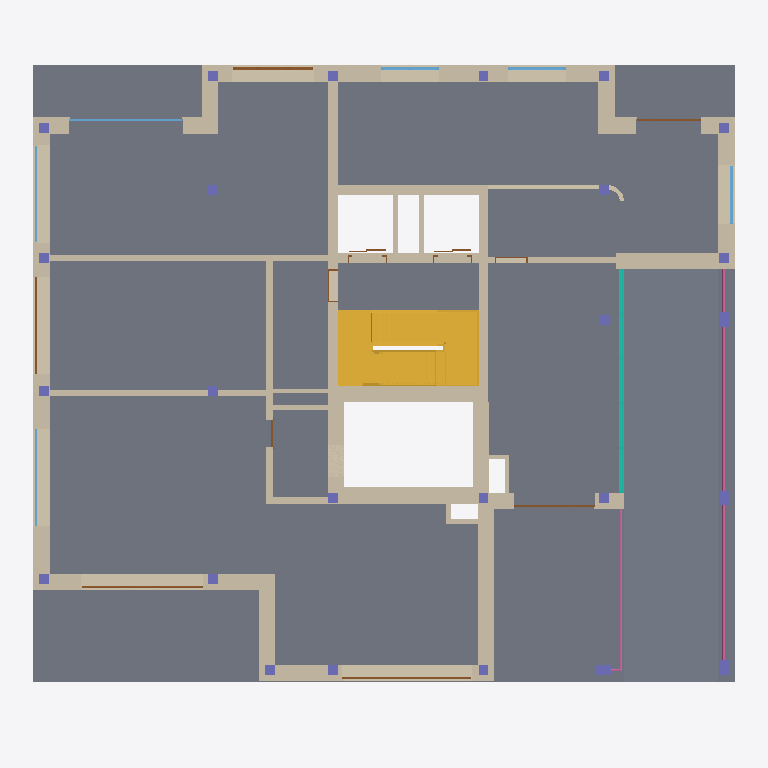
Plan cut of the same IFC building model at storey 'Ground Floor' (level 0.00 m, cut at 1.40 m), seen from above with north up, elements coloured by IFC class: 47 walls (beige), 25 columns (violet), 11 doors (brown), 6 slabs (grey), 6 windows (light blue), 4 railings (pink), 2 stairs (yellow), 1 curtain wall (teal). Cut surfaces are drawn darker.
Extent 21.9 m × 19.6 m × 27.4 m (x, y, z). Storeys (9): Lift_UF at -4.20 m; Level -1 at -3.00 m; Ground Floor at 0.00 m; Level 1 at 4.50 m; Level 2 at 7.50 m; Level 3 at 10.50 m; Level 4 at 13.50 m; Level 5 at 16.50 m; Level 6 at 19.50 m. Elements (676): 335 IfcWall, 141 IfcColumn, 78 IfcDoor, 61 IfcWindow, 35 IfcSlab, 12 IfcRailing, 6 IfcStair, 4 IfcCovering, 2 IfcCurtainWall, 2 IfcRoof.

HEADER;
FILE_DESCRIPTION(('ViewDefinition [ReferenceView_V1.2]','RevitIdentifiers [VersionGUID: 877f9bb8-6284-428c-83d3-980e6427f70c, NumberOfSaves: 181]','CoordinateReference [CoordinateBase: Project Base Point, ProjectSite: Default Site]'),'2;1');
FILE_NAME('0001','2024-10-07T21:39:01+01:00',('RCNG'),('Esri R&D Center Zurich'),'ODA SDAI 24.6','Autodesk Revit 24.2.10.64 (ENG) - IFC 24.2.10.64','');
FILE_SCHEMA(('IFC4'));
ENDSEC;
DATA;
#108=IFCPROJECT('2J9Sc2mLD6TuNxo_ZZ5oP3',#18,'0001',$,$,'Project Name','Project Status',(#100),#97);
#152=IFCSITE('2J9Sc2mLD6TuNxo_ZZ5oP1',#18,'Default',$,$,#151,$,$,.ELEMENT.,(42,24,53,508911),(-71,-15,-29,-58837),432.50000000000006,$,$);
#113=IFCBUILDING('2J9Sc2mLD6TuNxo_ZZ5oP2',#18,'',$,$,#111,$,'',.ELEMENT.,$,$,#112);
#117=IFCBUILDINGSTOREY('09iQPHVkXCqvXWbaew0_eo',#18,'Lift_UF',$,'Level:8mm Head',#116,$,'Lift_UF',.ELEMENT.,-420.0);
#121=IFCBUILDINGSTOREY('3V1WcYXmDFEhKd6Ae47zI9',#18,'Level -1',$,'Level:8mm Head',#120,$,'Level -1',.ELEMENT.,-300.0);
#124=IFCBUILDINGSTOREY('3Zu5Bv0LOHrPC10026FoQQ',#18,'Ground Floor',$,'Level:8mm Head',#123,$,'Ground Floor',.ELEMENT.,0.0);
#128=IFCBUILDINGSTOREY('15Z0v90RiHrPC20026FoKR',#18,'Level 1',$,'Level:8mm Head',#127,$,'Level 1',.ELEMENT.,450.0000000000655);
#132=IFCBUILDINGSTOREY('3nhB5ebX1ErPpugwsHHpnu',#18,'Level 2',$,'Level:8mm Head',#131,$,'Level 2',.ELEMENT.,750.0000000000656);
#136=IFCBUILDINGSTOREY('3nhB5ebX1ErPpugwsHHpo3',#18,'Level 3',$,'Level:8mm Head',#135,$,'Level 3',.ELEMENT.,1050.0000000000653);
#140=IFCBUILDINGSTOREY('1RoAAG3g19awzBpAQxsv6W',#18,'Level 4',$,'Level:8mm Head',#139,$,'Level 4',.ELEMENT.,1350.0000000000653);
#144=IFCBUILDINGSTOREY('1RoAAG3g19awzBpAQxsv6Z',#18,'Level 5',$,'Level:8mm Head',#143,$,'Level 5',.ELEMENT.,1650.0000000000653);
#148=IFCBUILDINGSTOREY('1ni4piyCHDmxboeO3t8ouG',#18,'Level 6',$,'Level:8mm Head',#147,$,'Level 6',.ELEMENT.,1950.0000000000655);
#12387=IFCSLAB('0zL5DCgjX1dfzaeozaLPnC',#18,'Floor:Generic 100mm - non structural:495695',$,'Floor:Generic 100mm - non structural',#12363,#12386,'495695',.FLOOR.);
#30414=IFCSLAB('2KREwus0r9UvQTE53L22Br',#18,'Floor:Generic 300mm:618507',$,'Floor:Generic 300mm',#30378,#30410,'618507',.FLOOR.);
#29397=IFCSLAB('09iQPHVkXCqvXWbaew0zHO',#18,'Floor:Generic 300mm:613564',$,'Floor:Generic 300mm',#29384,#29396,'613564',.FLOOR.);
#29328=IFCSLAB('3QbWonNEz53B3jp9M4MVxV',#18,'Floor:Generic 300mm:612506',$,'Floor:Generic 300mm',#29315,#29327,'612506',.FLOOR.);
#28429=IFCSTAIR('1RvYBHG2r7TuuUmt2oqIMG',#18,'Assembled Stair:Stair:611373',$,'Assembled Stair:Private_RC',#28428,$,'611373',.NOTDEFINED.);
#29313=IFCSLAB('3QbWonNEz53B3jp9M4MVuf',#18,'Floor:Generic 300mm:612460',$,'Floor:Generic 300mm',#29300,#29312,'612460',.FLOOR.);
#25750=IFCSLAB('3FvfcJaQTEcPyMkFn71Z9p',#18,'Floor:Generic 300mm:530629',$,'Floor:Generic 300mm',#25737,#25749,'530629',.FLOOR.);
#11048=IFCWALL('0zL5DCgjX1dfzaeozaLPmM',#18,'Basic Wall:Generic - 50mm-Render:495637',$,'Basic Wall:Generic - 50mm-Render',#11043,#11047,'495637',.NOTDEFINED.);
#10489=IFCWALL('0zL5DCgjX1dfzaeozaLOFp',#18,'Basic Wall:Generic - 50mm-Render:495600',$,'Basic Wall:Generic - 50mm-Render',#10484,#10488,'495600',.NOTDEFINED.);
#10922=IFCWALL('0zL5DCgjX1dfzaeozaLPmJ',#18,'Basic Wall:Generic - 50mm-Render:495632',$,'Basic Wall:Generic - 50mm-Render',#10917,#10921,'495632',.NOTDEFINED.);
#12515=IFCWALL('0zL5DCgjX1dfzaeozaLPnp',#18,'Basic Wall:Generic - 50mm-Render:495728',$,'Basic Wall:Generic - 50mm-Render',#12510,#12514,'495728',.NOTDEFINED.);
#27021=IFCWALL('1gkrQTmP1BbvxUb0fcuCHb',#18,'Basic Wall:Generic - 50mm-Render:564678',$,'Basic Wall:Generic - 50mm-Render',#27016,#27020,'564678',.NOTDEFINED.);
#10715=IFCWALL('0zL5DCgjX1dfzaeozaLOFt',#18,'Basic Wall:Generic - 50mm-Render:495604',$,'Basic Wall:Generic - 50mm-Render',#10710,#10714,'495604',.NOTDEFINED.);
#12616=IFCWALL('0zL5DCgjX1dfzaeozaLPno',#18,'Basic Wall:Beton+insulation- 500mm:495729',$,'Basic Wall:Beton+insulation- 500mm',#12611,#12615,'495729',.NOTDEFINED.);
#17351=IFCSTAIR('0hrP5TGTH6Jw$QqHDcpsgy',#18,'Assembled Stair:Stair:508339',$,'Assembled Stair:Private_RC',#17350,$,'508339',.NOTDEFINED.);
#11319=IFCWALL('0zL5DCgjX1dfzaeozaLPms',#18,'Basic Wall:Generic - 50mm-Render:495669',$,'Basic Wall:Generic - 50mm-Render',#11314,#11318,'495669',.NOTDEFINED.);
#10149=IFCWALL('0zL5DCgjX1dfzaeozaLOFg',#18,'Basic Wall:Generic - 50mm-Render:495593',$,'Basic Wall:Generic - 50mm-Render',#10144,#10148,'495593',.NOTDEFINED.);
#16087=IFCWALL('0JYj_kVSr7cRTgfkofkpFM',#18,'Basic Wall:Generic - 50mm-Render:499809',$,'Basic Wall:Generic - 50mm-Render',#16082,#16086,'499809',.NOTDEFINED.);
#10417=IFCWALL('0zL5DCgjX1dfzaeozaLOFj',#18,'Basic Wall:Generic_Render - 200mm:495598',$,'Basic Wall:Generic_Render - 200mm',#10412,#10416,'495598',.NOTDEFINED.);
#9993=IFCWALL('0zL5DCgjX1dfzaeozaLOFT',#18,'Basic Wall:Beton- 300mm:495582',$,'Basic Wall:Beton- 300mm',#9981,#9992,'495582',.NOTDEFINED.);
#27943=IFCWALL('1RvYBHG2r7TuuUmt2oqI8i',#18,'Basic Wall:Beton+insulation- 500mm:611217',$,'Basic Wall:Beton+insulation- 500mm',#27938,#27942,'611217',.NOTDEFINED.);
#10598=IFCWALL('0zL5DCgjX1dfzaeozaLOFn',#18,'Basic Wall:Generic_Render - 200mm:495602',$,'Basic Wall:Generic_Render - 200mm',#10593,#10597,'495602',.NOTDEFINED.);
#28035=IFCWALL('1RvYBHG2r7TuuUmt2oqI8f',#18,'Basic Wall:Beton+insulation- 500mm:611220',$,'Basic Wall:Beton+insulation- 500mm',#28030,#28034,'611220',.NOTDEFINED.);
#10634=IFCWALL('0zL5DCgjX1dfzaeozaLOFm',#18,'Basic Wall:Generic - 50mm-Render:495603',$,'Basic Wall:Generic - 50mm-Render',#10629,#10633,'495603',.NOTDEFINED.);
#10760=IFCWALL('0zL5DCgjX1dfzaeozaLOFs',#18,'Basic Wall:Generic - 50mm-Render:495605',$,'Basic Wall:Generic - 50mm-Render',#10755,#10759,'495605',.NOTDEFINED.);
#11003=IFCWALL('0zL5DCgjX1dfzaeozaLPmI',#18,'Basic Wall:Generic - 50mm-Render:495633',$,'Basic Wall:Generic - 50mm-Render',#10998,#11002,'495633',.NOTDEFINED.);
#10453=IFCWALL('0zL5DCgjX1dfzaeozaLOFi',#18,'Basic Wall:Generic_Render - 200mm:495599',$,'Basic Wall:Generic_Render - 200mm',#10448,#10452,'495599',.NOTDEFINED.);
#16544=IFCCURTAINWALL('0JYj_kVSr7cRTgfkofkpwo',#18,'Curtain Wall:Storefront:503045',$,'Curtain Wall:Storefront',#16543,$,'503045',.NOTDEFINED.);
#10038=IFCWALL('0zL5DCgjX1dfzaeozaLOFZ',#18,'Basic Wall:Beton- 300mm:495584',$,'Basic Wall:Beton- 300mm',#10011,#10037,'495584',.NOTDEFINED.);
#10113=IFCWALL('0zL5DCgjX1dfzaeozaLOFh',#18,'Basic Wall:Generic_Render - 300mm:495592',$,'Basic Wall:Generic_Render - 300mm',#10108,#10112,'495592',.NOTDEFINED.);
#10247=IFCWALL('0zL5DCgjX1dfzaeozaLOFe',#18,'Basic Wall:Generic - 50mm-Render:495595',$,'Basic Wall:Generic - 50mm-Render',#10242,#10246,'495595',.NOTDEFINED.);
#11157=IFCWALL('0zL5DCgjX1dfzaeozaLPmL',#18,'Basic Wall:Generic - 50mm-Render:495638',$,'Basic Wall:Generic - 50mm-Render',#11152,#11156,'495638',.NOTDEFINED.);
#10053=IFCWALL('0zL5DCgjX1dfzaeozaLOFY',#18,'Basic Wall:Beton- 300mm:495585',$,'Basic Wall:Beton- 300mm',#10041,#10052,'495585',.NOTDEFINED.);
#9963=IFCWALL('0zL5DCgjX1dfzaeozaLOFV',#18,'Basic Wall:Beton- 300mm:495580',$,'Basic Wall:Beton- 300mm',#9932,#9962,'495580',.NOTDEFINED.);
#16132=IFCWALL('0JYj_kVSr7cRTgfkofkp4p',#18,'Basic Wall:Generic - 50mm-Render:500356',$,'Basic Wall:Generic - 50mm-Render',#16127,#16131,'500356',.NOTDEFINED.);
#11238=IFCWALL('0zL5DCgjX1dfzaeozaLPmK',#18,'Basic Wall:Generic - 50mm-Render:495639',$,'Basic Wall:Generic - 50mm-Render',#11233,#11237,'495639',.NOTDEFINED.);
#27768=IFCWALL('1RvYBHG2r7TuuUmt2oqI8v',#18,'Basic Wall:Beton- 300mm:611204',$,'Basic Wall:Beton- 300mm',#27739,#27767,'611204',.NOTDEFINED.);
#10841=IFCWALL('0zL5DCgjX1dfzaeozaLOFv',#18,'Basic Wall:Generic - 50mm-Render:495610',$,'Basic Wall:Generic - 50mm-Render',#10836,#10840,'495610',.NOTDEFINED.);
#9978=IFCWALL('0zL5DCgjX1dfzaeozaLOFU',#18,'Basic Wall:Beton- 300mm:495581',$,'Basic Wall:Beton- 300mm',#9966,#9977,'495581',.NOTDEFINED.);
#10008=IFCWALL('0zL5DCgjX1dfzaeozaLOFS',#18,'Basic Wall:Beton- 300mm:495583',$,'Basic Wall:Beton- 300mm',#9996,#10007,'495583',.NOTDEFINED.);
#11283=IFCWALL('0zL5DCgjX1dfzaeozaLPmd',#18,'Basic Wall:Generic_Render - 200mm:495652',$,'Basic Wall:Generic_Render - 200mm',#11278,#11282,'495652',.NOTDEFINED.);
#10328=IFCWALL('0zL5DCgjX1dfzaeozaLOFl',#18,'Basic Wall:Generic - 50mm-Render:495596',$,'Basic Wall:Generic - 50mm-Render',#10323,#10327,'495596',.NOTDEFINED.);
#37749=IFCRAILING('2qGzZ7cRTEkgGHqFfD1C8Z',#18,'Railing:Glass Panel - Bottom Fill:621657',$,'Railing:Glass Panel - Bottom Fill',#37619,#37748,'621657',.NOTDEFINED.);
#37877=IFCRAILING('2qGzZ7cRTEkgGHqFfD1CB3',#18,'Railing:Glass Panel - Bottom Fill:621753',$,'Railing:Glass Panel - Bottom Fill',#37761,#37876,'621753',.NOTDEFINED.);
#29928=IFCWALL('0qqbyaS5j8SOwETOj9mvY_',#18,'Basic Wall:Generic_Render - 140mm:616248',$,'Basic Wall:Generic_Render - 140mm',#29923,#29927,'616248',.NOTDEFINED.);
#10805=IFCWALL('0zL5DCgjX1dfzaeozaLOFr',#18,'Basic Wall:Generic_Render - 200mm:495606',$,'Basic Wall:Generic_Render - 200mm',#10800,#10804,'495606',.NOTDEFINED.);
#27883=IFCWALL('1RvYBHG2r7TuuUmt2oqI8q',#18,'Basic Wall:Beton- 300mm:611209',$,'Basic Wall:Beton- 300mm',#27860,#27882,'611209',.NOTDEFINED.);
#37535=IFCRAILING('2qGzZ7cRTEkgGHqFfD1CQV',#18,'Railing:Glass Panel - Bottom Fill:620773',$,'Railing:Glass Panel - Bottom Fill',#37202,#37534,'620773',.NOTDEFINED.);
#10068=IFCWALL('0zL5DCgjX1dfzaeozaLOFX',#18,'Basic Wall:Generic - 140mm Masonry:495586',$,'Basic Wall:Generic - 140mm Masonry',#10056,#10067,'495586',.NOTDEFINED.);
#10083=IFCWALL('0zL5DCgjX1dfzaeozaLOFW',#18,'Basic Wall:Generic - 140mm Masonry:495587',$,'Basic Wall:Generic - 140mm Masonry',#10071,#10082,'495587',.NOTDEFINED.);
#12652=IFCWALL('0zL5DCgjX1dfzaeozaLPo4',#18,'Basic Wall:Generic_Render - 140mm:495751',$,'Basic Wall:Generic_Render - 140mm',#12647,#12651,'495751',.NOTDEFINED.);
#27857=IFCWALL('1RvYBHG2r7TuuUmt2oqI8r',#18,'Basic Wall:Beton- 300mm:611208',$,'Basic Wall:Beton- 300mm',#27830,#27856,'611208',.NOTDEFINED.);
#19587=IFCDOOR('0hrP5TGTH6Jw$QqHDcpt5E',#18,'Jansen_Janisol-2-EI30-70mm-Door_inw_TL_Family-30:Type 2 - Glass:514625',$,'Jansen_Janisol-2-EI30-70mm-Door_inw_TL_Family-30:Type 2 - Glass',#39802,#19583,'514625',283.52707184074785,400.00000000000057,.DOOR.,.NOTDEFINED.,$);
#11770=IFCDOOR('0zL5DCgjX1dfzaeozaLPn2',#18,'Jansen_Janisol-2-EI30-70mm-Door_inw_TL_Family-30:Type 2 - Glass:495681',$,'Jansen_Janisol-2-EI30-70mm-Door_inw_TL_Family-30:Type 2 - Glass',#39648,#11766,'495681',283.52707184074785,375.00000000000165,.DOOR.,.NOTDEFINED.,$);
#19206=IFCDOOR('0hrP5TGTH6Jw$QqHDcpt8$',#18,'Jansen_Janisol-2-EI30-70mm-Door_inw_TL_Family-30:Type 2 - Glass:514352',$,'Jansen_Janisol-2-EI30-70mm-Door_inw_TL_Family-30:Type 2 - Glass',#39468,#19202,'514352',283.52707184074785,250.00000000000023,.DOOR.,.NOTDEFINED.,$);
#18835=IFCWINDOW('0hrP5TGTH6Jw$QqHDcptFK',#18,'Jansen_Janisol-C4_fix_TL_Family-10:Type 1:514267',$,'Jansen_Janisol-C4_fix_TL_Family-10:Type 1',#39495,#18831,'514267',284.00000000001575,350.0000000000009,.WINDOW.,.NOTDEFINED.,$);
#10886=IFCWALL('0zL5DCgjX1dfzaeozaLOFu',#18,'Basic Wall:Generic_Render - 140mm:495611',$,'Basic Wall:Generic_Render - 140mm',#10881,#10885,'495611',.NOTDEFINED.);
#18310=IFCWINDOW('0hrP5TGTH6Jw$QqHDcpsnq',#18,'Jansen_Janisol-C4_fix_TL_Family-10:Type 1:509819',$,'Jansen_Janisol-C4_fix_TL_Family-10:Type 1',#39549,#18306,'509819',284.00000000001575,300.00000000000153,.WINDOW.,.NOTDEFINED.,$);
#18681=IFCDOOR('0hrP5TGTH6Jw$QqHDcptpB',#18,'Jansen_Janisol-2-EI30-70mm-Door_inw_TL_Family-30:Type 2 - Glass:513988',$,'Jansen_Janisol-2-EI30-70mm-Door_inw_TL_Family-30:Type 2 - Glass',#39577,#18677,'513988',283.52707184074785,300.00000000000153,.DOOR.,.NOTDEFINED.,$);
#18691=IFCWINDOW('0hrP5TGTH6Jw$QqHDcptDR',#18,'Jansen_Janisol-C4_fix_TL_Family-10:Type 1:514132',$,'Jansen_Janisol-C4_fix_TL_Family-10:Type 1',#39522,#18687,'514132',284.00000000001575,300.00000000000153,.WINDOW.,.NOTDEFINED.,$);
#12348=IFCWINDOW('0zL5DCgjX1dfzaeozaLPnA',#18,'Jansen_Janisol-HI_inw_TL_Family-22:Type 2:495689',$,'Jansen_Janisol-HI_inw_TL_Family-22:Type 2',#39774,#12344,'495689',200.0,180.00000000000023,.WINDOW.,.NOTDEFINED.,$);
#12095=IFCWINDOW('0zL5DCgjX1dfzaeozaLPnB',#18,'Jansen_Janisol-HI_inw_TL_Family-22:Type 2:495688',$,'Jansen_Janisol-HI_inw_TL_Family-22:Type 2',#39676,#12091,'495688',200.0,180.00000000000023,.WINDOW.,.NOTDEFINED.,$);
#19216=IFCWINDOW('0hrP5TGTH6Jw$QqHDcptAQ',#18,'Jansen_Janisol-HI_inw_TL_Family-22:Type 2:514453',$,'Jansen_Janisol-HI_inw_TL_Family-22:Type 2',#39704,#19212,'514453',200.0,180.00000000000023,.WINDOW.,.NOTDEFINED.,$);
#16538=IFCDOOR('0JYj_kVSr7cRTgfkofkplI',#18,'Jansen_Janisol-2-EI30-70mm-Door_inw_TL_Family-30:Type 1:501861',$,'Jansen_Janisol-2-EI30-70mm-Door_inw_TL_Family-30:Type 1',#40389,#16534,'501861',423.52707184074785,250.00000000000023,.DOOR.,.NOTDEFINED.,$);
#15961=IFCCOLUMN('1YYG1Ip4n2Vw3q1zKmnzNH',#18,'Concrete Rectangular:300 x 450mm:497052',$,'Concrete Rectangular:300 x 450mm',#15960,#15958,'497052',.COLUMN.);
#16013=IFCCOLUMN('1YYG1Ip4n2Vw3q1zKmnzNJ',#18,'Concrete Rectangular:300 x 450mm:497054',$,'Concrete Rectangular:300 x 450mm',#16012,#16010,'497054',.COLUMN.);
#16079=IFCCOLUMN('3jI6RQkrHEbgQwhfmVo9v3',#18,'Concrete Rectangular:300 x 450mm:499604',$,'Concrete Rectangular:300 x 450mm',#16078,#16076,'499604',.COLUMN.);
#30210=IFCWALL('0qqbyaS5j8SOwETOj9mvK7',#18,'Basic Wall:Generic_Render - 140mm:617089',$,'Basic Wall:Generic_Render - 140mm',#30205,#30209,'617089',.NOTDEFINED.);
#11817=IFCWALL('0zL5DCgjX1dfzaeozaLPn7',#18,'Basic Wall:Generic_Render - 140mm:495684',$,'Basic Wall:Generic_Render - 140mm',#11812,#11816,'495684',.NOTDEFINED.);
#15987=IFCCOLUMN('1YYG1Ip4n2Vw3q1zKmnzNG',#18,'Concrete Rectangular:300 x 450mm:497053',$,'Concrete Rectangular:300 x 450mm',#15986,#15984,'497053',.COLUMN.);
#12479=IFCWALL('0zL5DCgjX1dfzaeozaLPng',#18,'Basic Wall:Generic_Render - 140mm:495721',$,'Basic Wall:Generic_Render - 140mm',#12474,#12478,'495721',.NOTDEFINED.);
#37607=IFCRAILING('2qGzZ7cRTEkgGHqFfD1CIf',#18,'Railing:Glass Panel - Bottom Fill:621267',$,'Railing:Glass Panel - Bottom Fill',#37547,#37606,'621267',.NOTDEFINED.);
#29917=IFCDOOR('0qqbyaS5j8SOwETOj9mvim',#18,'Jansen_Janisol-2-EI30-70mm-Door_inw_TL_Family-30:Type 1:615606',$,'Jansen_Janisol-2-EI30-70mm-Door_inw_TL_Family-30:Type 1',#39731,#29913,'615606',283.52707184074785,200.0000000000007,.DOOR.,.NOTDEFINED.,$);
#15683=IFCCOLUMN('1YYG1Ip4n2Vw3q1zKmnzN5',#18,'Concrete Square:300 x 300mm:497032',$,'Concrete Square:300 x 300mm',#15682,#15679,'497032',.COLUMN.);
#15690=IFCCOLUMN('1YYG1Ip4n2Vw3q1zKmnzN4',#18,'Concrete Square:300 x 300mm:497033',$,'Concrete Square:300 x 300mm',#15689,#15686,'497033',.COLUMN.);
#15704=IFCCOLUMN('1YYG1Ip4n2Vw3q1zKmnzN6',#18,'Concrete Square:300 x 300mm:497035',$,'Concrete Square:300 x 300mm',#15703,#15700,'497035',.COLUMN.);
#15730=IFCCOLUMN('1YYG1Ip4n2Vw3q1zKmnzN1',#18,'Concrete Square:300 x 300mm:497036',$,'Concrete Square:300 x 300mm',#15729,#15727,'497036',.COLUMN.);
#15756=IFCCOLUMN('1YYG1Ip4n2Vw3q1zKmnzN0',#18,'Concrete Square:300 x 300mm:497037',$,'Concrete Square:300 x 300mm',#15755,#15753,'497037',.COLUMN.);
#15782=IFCCOLUMN('1YYG1Ip4n2Vw3q1zKmnzN3',#18,'Concrete Square:300 x 300mm:497038',$,'Concrete Square:300 x 300mm',#15781,#15779,'497038',.COLUMN.);
#15815=IFCCOLUMN('1YYG1Ip4n2Vw3q1zKmnzNT',#18,'Concrete Square:300 x 300mm:497040',$,'Concrete Square:300 x 300mm',#15814,#15811,'497040',.COLUMN.);
#15822=IFCCOLUMN('1YYG1Ip4n2Vw3q1zKmnzNS',#18,'Concrete Square:300 x 300mm:497041',$,'Concrete Square:300 x 300mm',#15821,#15818,'497041',.COLUMN.);
#15829=IFCCOLUMN('1YYG1Ip4n2Vw3q1zKmnzNV',#18,'Concrete Square:300 x 300mm:497042',$,'Concrete Square:300 x 300mm',#15828,#15825,'497042',.COLUMN.);
#15836=IFCCOLUMN('1YYG1Ip4n2Vw3q1zKmnzNU',#18,'Concrete Square:300 x 300mm:497043',$,'Concrete Square:300 x 300mm',#15835,#15832,'497043',.COLUMN.);
#15843=IFCCOLUMN('1YYG1Ip4n2Vw3q1zKmnzNP',#18,'Concrete Square:300 x 300mm:497044',$,'Concrete Square:300 x 300mm',#15842,#15839,'497044',.COLUMN.);
#15869=IFCCOLUMN('1YYG1Ip4n2Vw3q1zKmnzNO',#18,'Concrete Square:300 x 300mm:497045',$,'Concrete Square:300 x 300mm',#15868,#15866,'497045',.COLUMN.);
#15902=IFCCOLUMN('1YYG1Ip4n2Vw3q1zKmnzNL',#18,'Concrete Square:300 x 300mm:497048',$,'Concrete Square:300 x 300mm',#15901,#15898,'497048',.COLUMN.);
#15909=IFCCOLUMN('1YYG1Ip4n2Vw3q1zKmnzNK',#18,'Concrete Square:300 x 300mm:497049',$,'Concrete Square:300 x 300mm',#15908,#15905,'497049',.COLUMN.);
#15935=IFCCOLUMN('1YYG1Ip4n2Vw3q1zKmnzNM',#18,'Concrete Square:300 x 300mm:497051',$,'Concrete Square:300 x 300mm',#15934,#15932,'497051',.COLUMN.);
#16020=IFCCOLUMN('1YYG1Ip4n2Vw3q1zKmnzNI',#18,'Concrete Square:300 x 300mm:497055',$,'Concrete Square:300 x 300mm',#16019,#16016,'497055',.COLUMN.);
#16027=IFCCOLUMN('1YYG1Ip4n2Vw3q1zKmnzNj',#18,'Concrete Square:300 x 300mm:497056',$,'Concrete Square:300 x 300mm',#16026,#16023,'497056',.COLUMN.);
#16053=IFCCOLUMN('3jI6RQkrHEbgQwhfmVo9v4',#18,'Concrete Square:300 x 300mm:499603',$,'Concrete Square:300 x 300mm',#16052,#16049,'499603',.COLUMN.);
ENDSEC;
